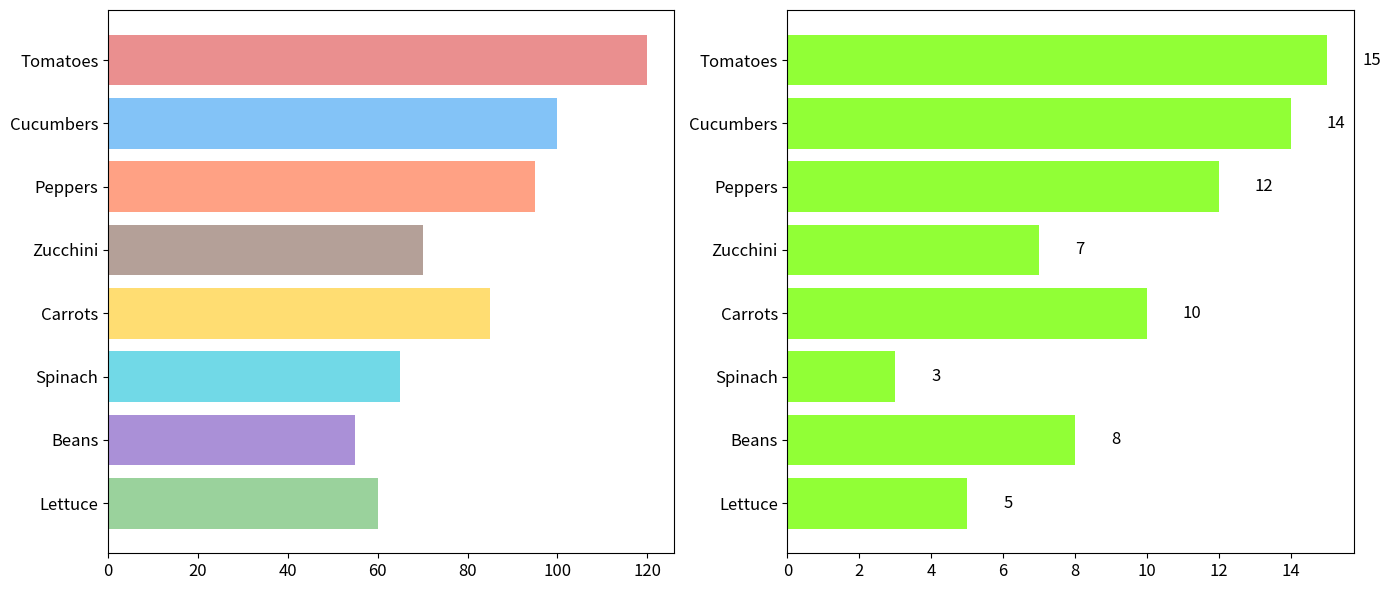

Python code for this plot:
import matplotlib.pyplot as plt
import numpy as np

vegetables = ['Lettuce', 'Beans', 'Spinach', 'Carrots', 'Zucchini', 'Peppers', 'Cucumbers', 'Tomatoes']
gardeners = [60, 55, 65, 85, 70, 95, 100, 120]
growth = [5, 8, 3, 10, 7, 12, 14, 15]
colors = ['#81C784', '#9575CD', '#4DD0E1', '#FFD54F', '#A1887F', '#FF8A65', '#64B5F6', '#E57373']

fig, ax = plt.subplots(1, 2, figsize=(14, 6))

ax[0].barh(vegetables, gardeners, color=colors, alpha=0.8)
ax[0].tick_params(axis='y', labelsize=12)
ax[0].tick_params(axis='x', labelsize=12)

growth_colors = ['#76FF03' if g > 0 else '#F44336' for g in growth]
ax[1].barh(vegetables, growth, color=growth_colors, alpha=0.8)
ax[1].tick_params(axis='y', labelsize=12)
ax[1].tick_params(axis='x', labelsize=12)

for i, v in enumerate(growth):
    ax[1].text(v + (1 if v > 0 else -1), i, f"{v}", va='center', ha='left' if v > 0 else 'right', fontsize=12, color='black')

plt.tight_layout()
plt.show()
